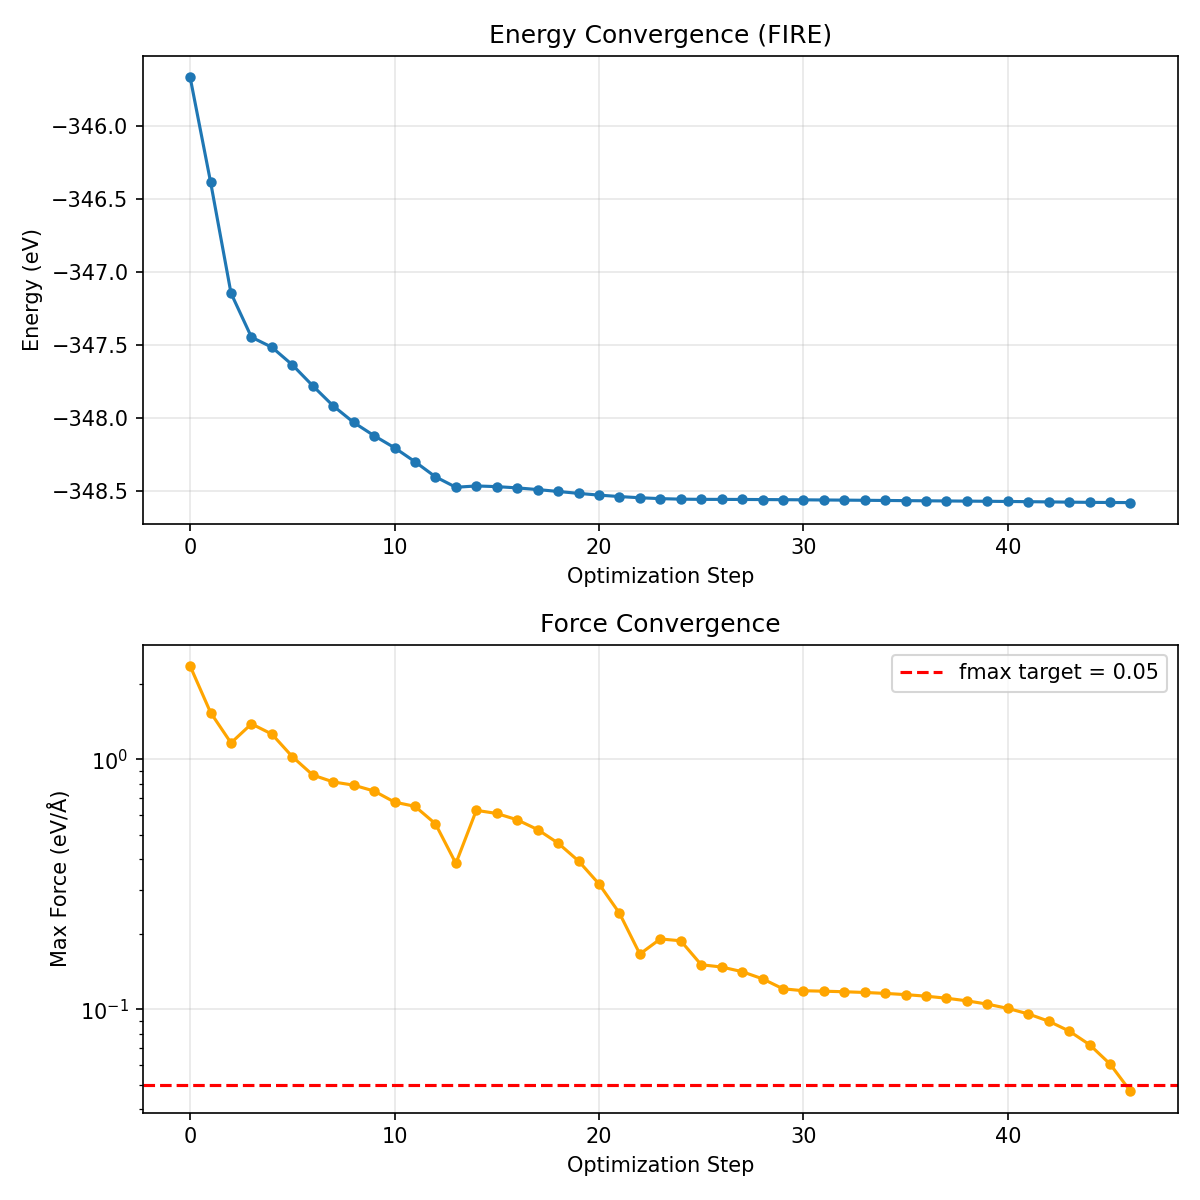

The file beside this chart, header and first rows:
step, energy(eV), fmax(eV/A)
0, -345.7, 2.365
1, -346.4, 1.541
2, -347.1, 1.164
3, -347.4, 1.388
4, -347.5, 1.263
5, -347.6, 1.025
6, -347.8, 0.8662
7, -347.9, 0.8127
8, -348, 0.7889
9, -348.1, 0.7473
10, -348.2, 0.6747
11, -348.3, 0.649
12, -348.4, 0.5527
13, -348.5, 0.3836
14, -348.5, 0.6255
15, -348.5, 0.6078
16, -348.5, 0.5732
17, -348.5, 0.5239
18, -348.5, 0.4624
19, -348.5, 0.3923
20, -348.5, 0.3175
21, -348.5, 0.2426
22, -348.5, 0.1664
23, -348.6, 0.1912
24, -348.6, 0.188
25, -348.6, 0.1508
26, -348.6, 0.1476
27, -348.6, 0.1415
28, -348.6, 0.1324
29, -348.6, 0.1208
30, -348.6, 0.1186
31, -348.6, 0.1181
32, -348.6, 0.1175
33, -348.6, 0.1168
34, -348.6, 0.1158
35, -348.6, 0.1145
36, -348.6, 0.1128
37, -348.6, 0.1107
38, -348.6, 0.1081
39, -348.6, 0.1049
40, -348.6, 0.1008
41, -348.6, 0.09583
42, -348.6, 0.08961
43, -348.6, 0.08183
44, -348.6, 0.07216
45, -348.6, 0.0604
46, -348.6, 0.04696
